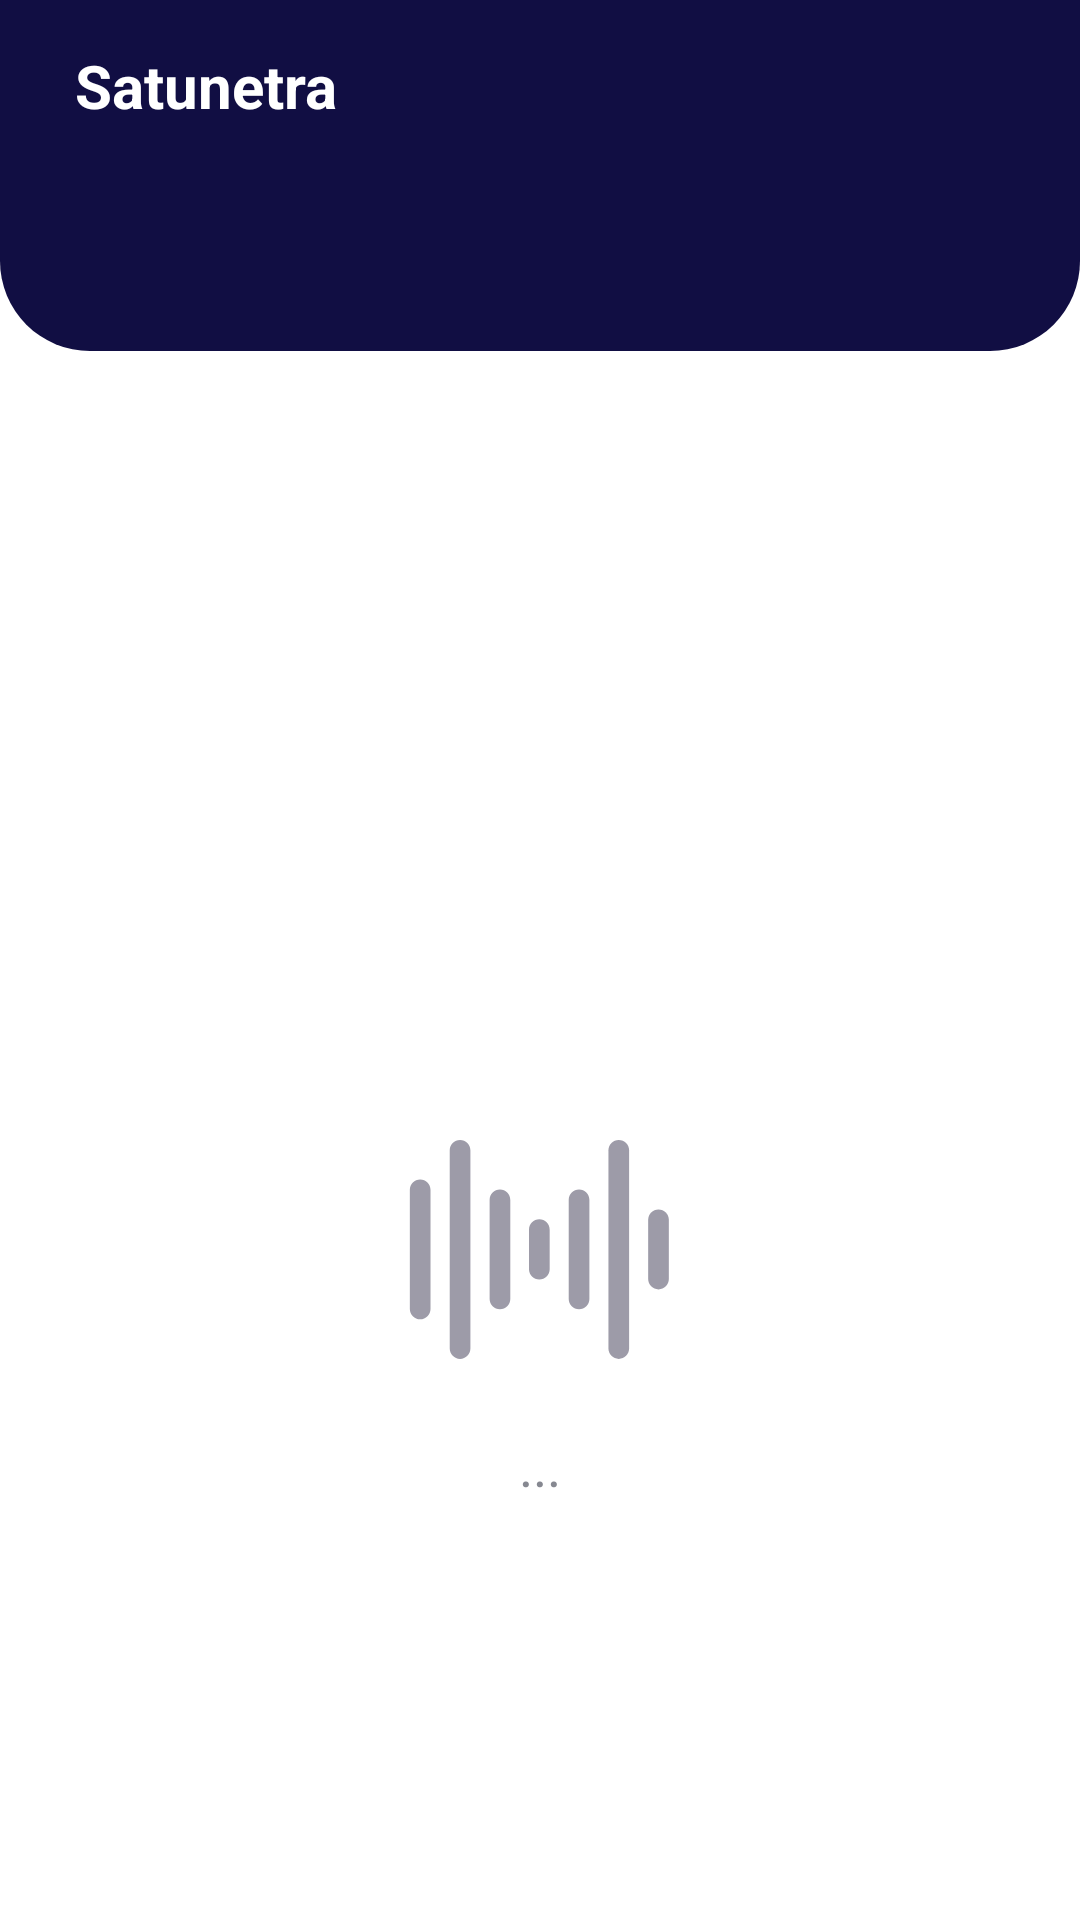

Android layout source for this screen:
<!-- AndroidManifest.xml: application theme Theme.Satunetra -->
<!-- res/layout/activity_input_name.xml -->
<?xml version="1.0" encoding="utf-8"?>
<androidx.constraintlayout.widget.ConstraintLayout
    xmlns:android="http://schemas.android.com/apk/res/android"
    xmlns:app="http://schemas.android.com/apk/res-auto"
    xmlns:tools="http://schemas.android.com/tools"
    android:layout_width="match_parent"
    android:background="@color/white"
    android:layout_height="match_parent"
    tools:context=".activities.unregistered.InputNameActivity">
    <View
        android:id="@+id/btn_gestur_voice"
        android:layout_width="match_parent"
        android:layout_height="match_parent"
        app:layout_constraintTop_toTopOf="parent"
        app:layout_constraintStart_toStartOf="parent"
        app:layout_constraintEnd_toEndOf="parent"
        app:layout_constraintBottom_toBottomOf="parent"
        android:elevation="2dp"
        android:background="@color/transparent"/>
    <LinearLayout
        android:id="@+id/ll_input_name"
        android:layout_width="match_parent"
        android:layout_height="wrap_content"
        android:background="@drawable/bg_shape_register"
        app:layout_constraintTop_toTopOf="parent"
        app:layout_constraintEnd_toEndOf="parent"
        app:layout_constraintStart_toStartOf="parent"
        android:paddingVertical="15dp"
        android:paddingHorizontal="25dp"
        android:orientation="vertical">
        <TextView
            android:layout_width="wrap_content"
            android:layout_height="wrap_content"
            android:text="@string/app_name"
            android:textColor="@color/white"
            android:textSize="20sp"
            android:textStyle="bold"/>
        <LinearLayout
            android:layout_width="wrap_content"
            android:layout_height="wrap_content"
            android:layout_gravity="center_vertical"
            android:orientation="horizontal"
            android:layout_marginBottom="20dp"
            android:layout_marginTop="10dp"
            >
            <ImageView
                android:layout_width="30dp"
                android:layout_height="30dp"
                android:src="@drawable/ic_baseline_record_voice_over_24"
                app:tint="@color/white"/>
            <TextView
                android:id="@+id/tv_register_bot"
                android:layout_width="wrap_content"
                android:layout_height="wrap_content"
                android:layout_marginLeft="20dp"
                android:textColor="@color/white"
                >
            </TextView>
        </LinearLayout>
    </LinearLayout>

    <LinearLayout
        android:layout_width="0dp"
        android:layout_height="0dp"
        app:layout_constraintTop_toBottomOf="@id/ll_input_name"
        app:layout_constraintStart_toStartOf="parent"
        app:layout_constraintEnd_toEndOf="parent"
        app:layout_constraintBottom_toBottomOf="parent"
        android:orientation="vertical"
        android:gravity="center">
        <ImageView
            android:id="@+id/iv_mic_input_name"
            android:layout_width="100dp"
            android:layout_height="100dp"
            android:src="@drawable/ic_baseline_mic_off_24"
            app:tint="@color/mainBlue"
            />
        <pl.droidsonroids.gif.GifImageView
            android:id="@+id/iv_is_speech"
            android:layout_width="150dp"
            android:layout_marginTop="10dp"
            android:layout_height="100dp"
            android:src="@drawable/sound"
            android:visibility="gone"
            />
        <ImageView
            android:id="@+id/iv_not_speech"
            android:layout_width="119dp"
            android:layout_height="100dp"
            android:src="@drawable/ic_not_speech"
            android:layout_marginTop="10dp"/>
        <TextView
            android:id="@+id/tv_user_input"
            android:paddingHorizontal="20dp"
            android:layout_width="wrap_content"
            android:layout_height="wrap_content"
            android:text="@string/none"
            android:textColor="@color/textGray"
            android:textSize="18sp"
            android:maxLines="4"
            android:ellipsize="end"
            android:layout_marginTop="10dp"/>
    </LinearLayout>
</androidx.constraintlayout.widget.ConstraintLayout>
<!-- resources referenced by this layout -->
<resources>
  <color name="mainBlue">#FF110E43</color>
  <color name="textGray">#868891</color>
  <color name="transparent">#00000000</color>
  <color name="white">#FFFFFFFF</color>
  <!-- drawable bg_shape_register (drawable) -->
  <?xml version="1.0" encoding="utf-8"?>
  <selector xmlns:android="http://schemas.android.com/apk/res/android">
      <item>
          <shape android:shape="rectangle">
              <solid android:color="@color/mainBlue"/>
              <corners android:bottomLeftRadius="30dp" android:bottomRightRadius="30dp"/>
          </shape>
      </item>
  </selector>
  <!-- drawable ic_not_speech (drawable) -->
  <vector xmlns:android="http://schemas.android.com/apk/res/android"
      android:width="200dp"
      android:height="200dp"
      android:viewportWidth="20000"
      android:viewportHeight="20000">
    <path
        android:pathData="M2011.5,5367.1l0,0c379,0 689.1,310.1 689.1,689.1l0,7937.5c0,379 -310.1,689.1 -689.1,689.1l-0,0c-379,0 -689.1,-310.1 -689.1,-689.1l0,-7937.5c0,-379 310.1,-689.1 689.1,-689.1z"
        android:fillColor="#9D9BA8"/>
    <path
        android:pathData="M4671.2,2726.4l0,0c379,0 689.1,310.1 689.1,689.1l0,13225.3c0,379 -310.1,689.1 -689.1,689.1l-0,0c-379,0 -689.1,-310.1 -689.1,-689.1l0,-13225.3c0,-379 310.1,-689.1 689.1,-689.1z"
        android:fillColor="#9D9BA8"/>
    <path
        android:pathData="M7330.9,6039.9l0,0c379,0 689.1,310.1 689.1,689.1l0,6598.1c0,379 -310.1,689.1 -689.1,689.1l-0,0c-379,0 -689.1,-310.1 -689.1,-689.1l0,-6598.1c0,-379 310.1,-689.1 689.1,-689.1z"
        android:fillColor="#9D9BA8"/>
    <path
        android:pathData="M9955.7,8019.8l0,0c379,0 689.1,310.1 689.1,689.1l0,2638.5c0,379 -310.1,689.1 -689.1,689.1l-0,0c-379,0 -689.1,-310.1 -689.1,-689.1l0,-2638.5c0,-379 310.1,-689.1 689.1,-689.1z"
        android:fillColor="#9D9BA8"/>
    <path
        android:pathData="M12603.7,6034.6l0,0c379,0 689.1,310.1 689.1,689.1l0,6603.4c0,379 -310.1,689.1 -689.1,689.1l-0,0c-379,0 -689.1,-310.1 -689.1,-689.1l0,-6603.4c0,-379 310.1,-689.1 689.1,-689.1z"
        android:fillColor="#9D9BA8"/>
    <path
        android:pathData="M15251.8,2726.4l0,0c379,0 689.1,310.1 689.1,689.1l0,13225.5c0,379 -310.1,689.1 -689.1,689.1l-0,0c-379,0 -689.1,-310.1 -689.1,-689.1l0,-13225.5c0,-379 310.1,-689.1 689.1,-689.1z"
        android:fillColor="#9D9BA8"/>
    <path
        android:pathData="M17899.9,7364l0,0c379,0 689.1,310.1 689.1,689.1l0,3951.6c0,379 -310.1,689.1 -689.1,689.1l-0,0c-379,0 -689.1,-310.1 -689.1,-689.1l0,-3951.6c0,-379 310.1,-689.1 689.1,-689.1z"
        android:fillColor="#9D9BA8"/>
  </vector>
  <string name="app_name">Satunetra</string>
  <string name="none">...</string>
  <style name="Theme.Satunetra" parent="Theme.MaterialComponents.DayNight.NoActionBar">
          
          <item name="colorPrimary">@color/mainBlue</item>
          <item name="colorPrimaryVariant">@color/mainBlue</item>
          <item name="colorOnPrimary">@color/white</item>
          
          <item name="colorSecondary">@color/bgBlue</item>
          <item name="colorSecondaryVariant">@color/bgBlue</item>
          <item name="colorOnSecondary">@color/black</item>
          
          <item name="android:statusBarColor" tools:targetApi="l">?attr/colorPrimaryVariant</item>
          
      </style>
  <color name="bgBlue">#FFD2D1EB</color>
  <color name="black">#FF000000</color>
</resources>
